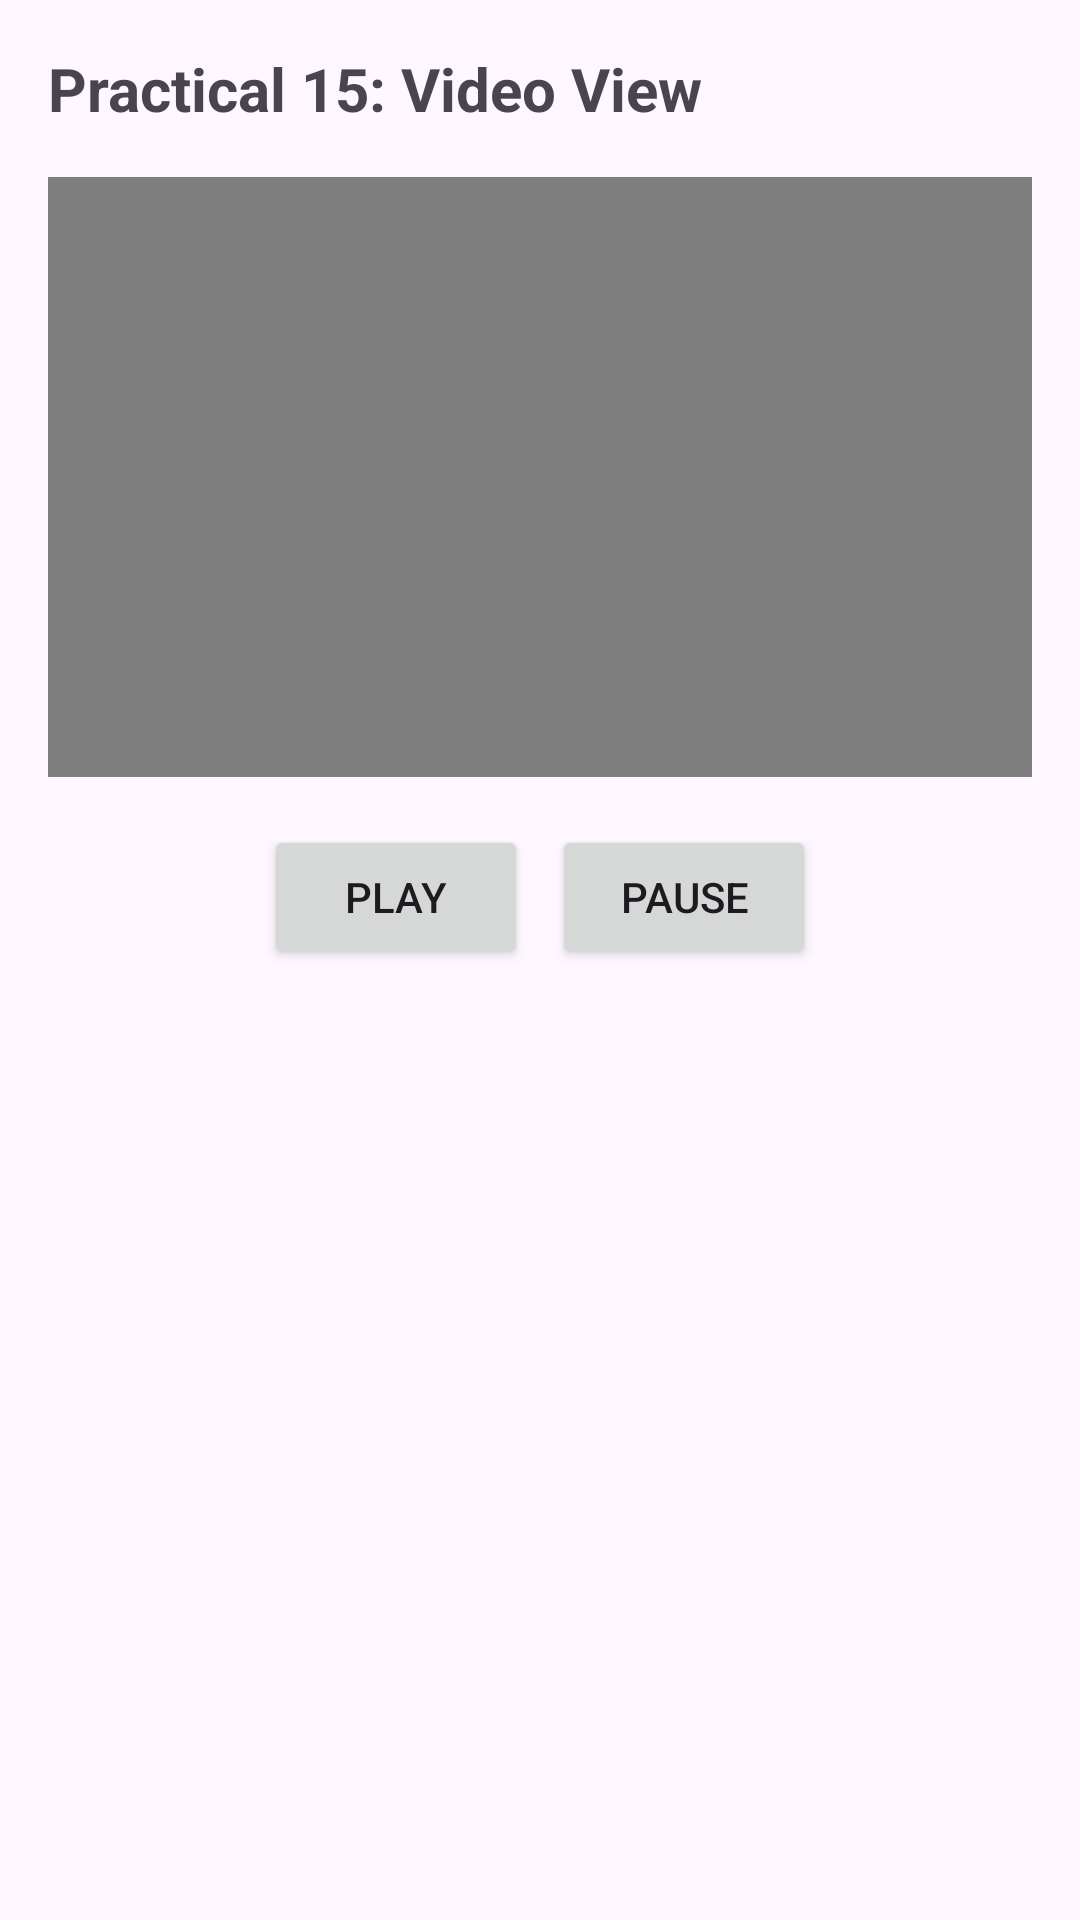

Produce the Android XML layout that renders to this screen, including the resource entries it uses.
<!-- AndroidManifest.xml: application theme Theme.BCAPractical -->
<!-- res/layout/activity_practical15.xml -->
<?xml version="1.0" encoding="utf-8"?>
<LinearLayout xmlns:android="http://schemas.android.com/apk/res/android"
    android:layout_width="match_parent"
    android:layout_height="match_parent"
    android:orientation="vertical"
    android:padding="16dp">

    <TextView
        android:layout_width="match_parent"
        android:layout_height="wrap_content"
        android:text="Practical 15: Video View"
        android:textSize="20sp"
        android:textStyle="bold"
        android:paddingBottom="16dp"/>

    <VideoView
        android:id="@+id/video_view"
        android:layout_width="match_parent"
        android:layout_height="200dp"
        android:layout_marginBottom="16dp"/>

    <LinearLayout
        android:layout_width="match_parent"
        android:layout_height="wrap_content"
        android:orientation="horizontal"
        android:gravity="center">

        <Button
            android:id="@+id/play_button"
            android:layout_width="wrap_content"
            android:layout_height="wrap_content"
            android:text="Play"
            android:layout_marginEnd="8dp"/>

        <Button
            android:id="@+id/pause_button"
            android:layout_width="wrap_content"
            android:layout_height="wrap_content"
            android:text="Pause"/>

    </LinearLayout>
</LinearLayout>
<!-- resources referenced by this layout -->
<resources>
  <style name="Theme.BCAPractical" parent="Base.Theme.BCAPractical" />
  <style name="Base.Theme.BCAPractical" parent="Theme.Material3.DayNight.NoActionBar">
          
          
      </style>
</resources>
